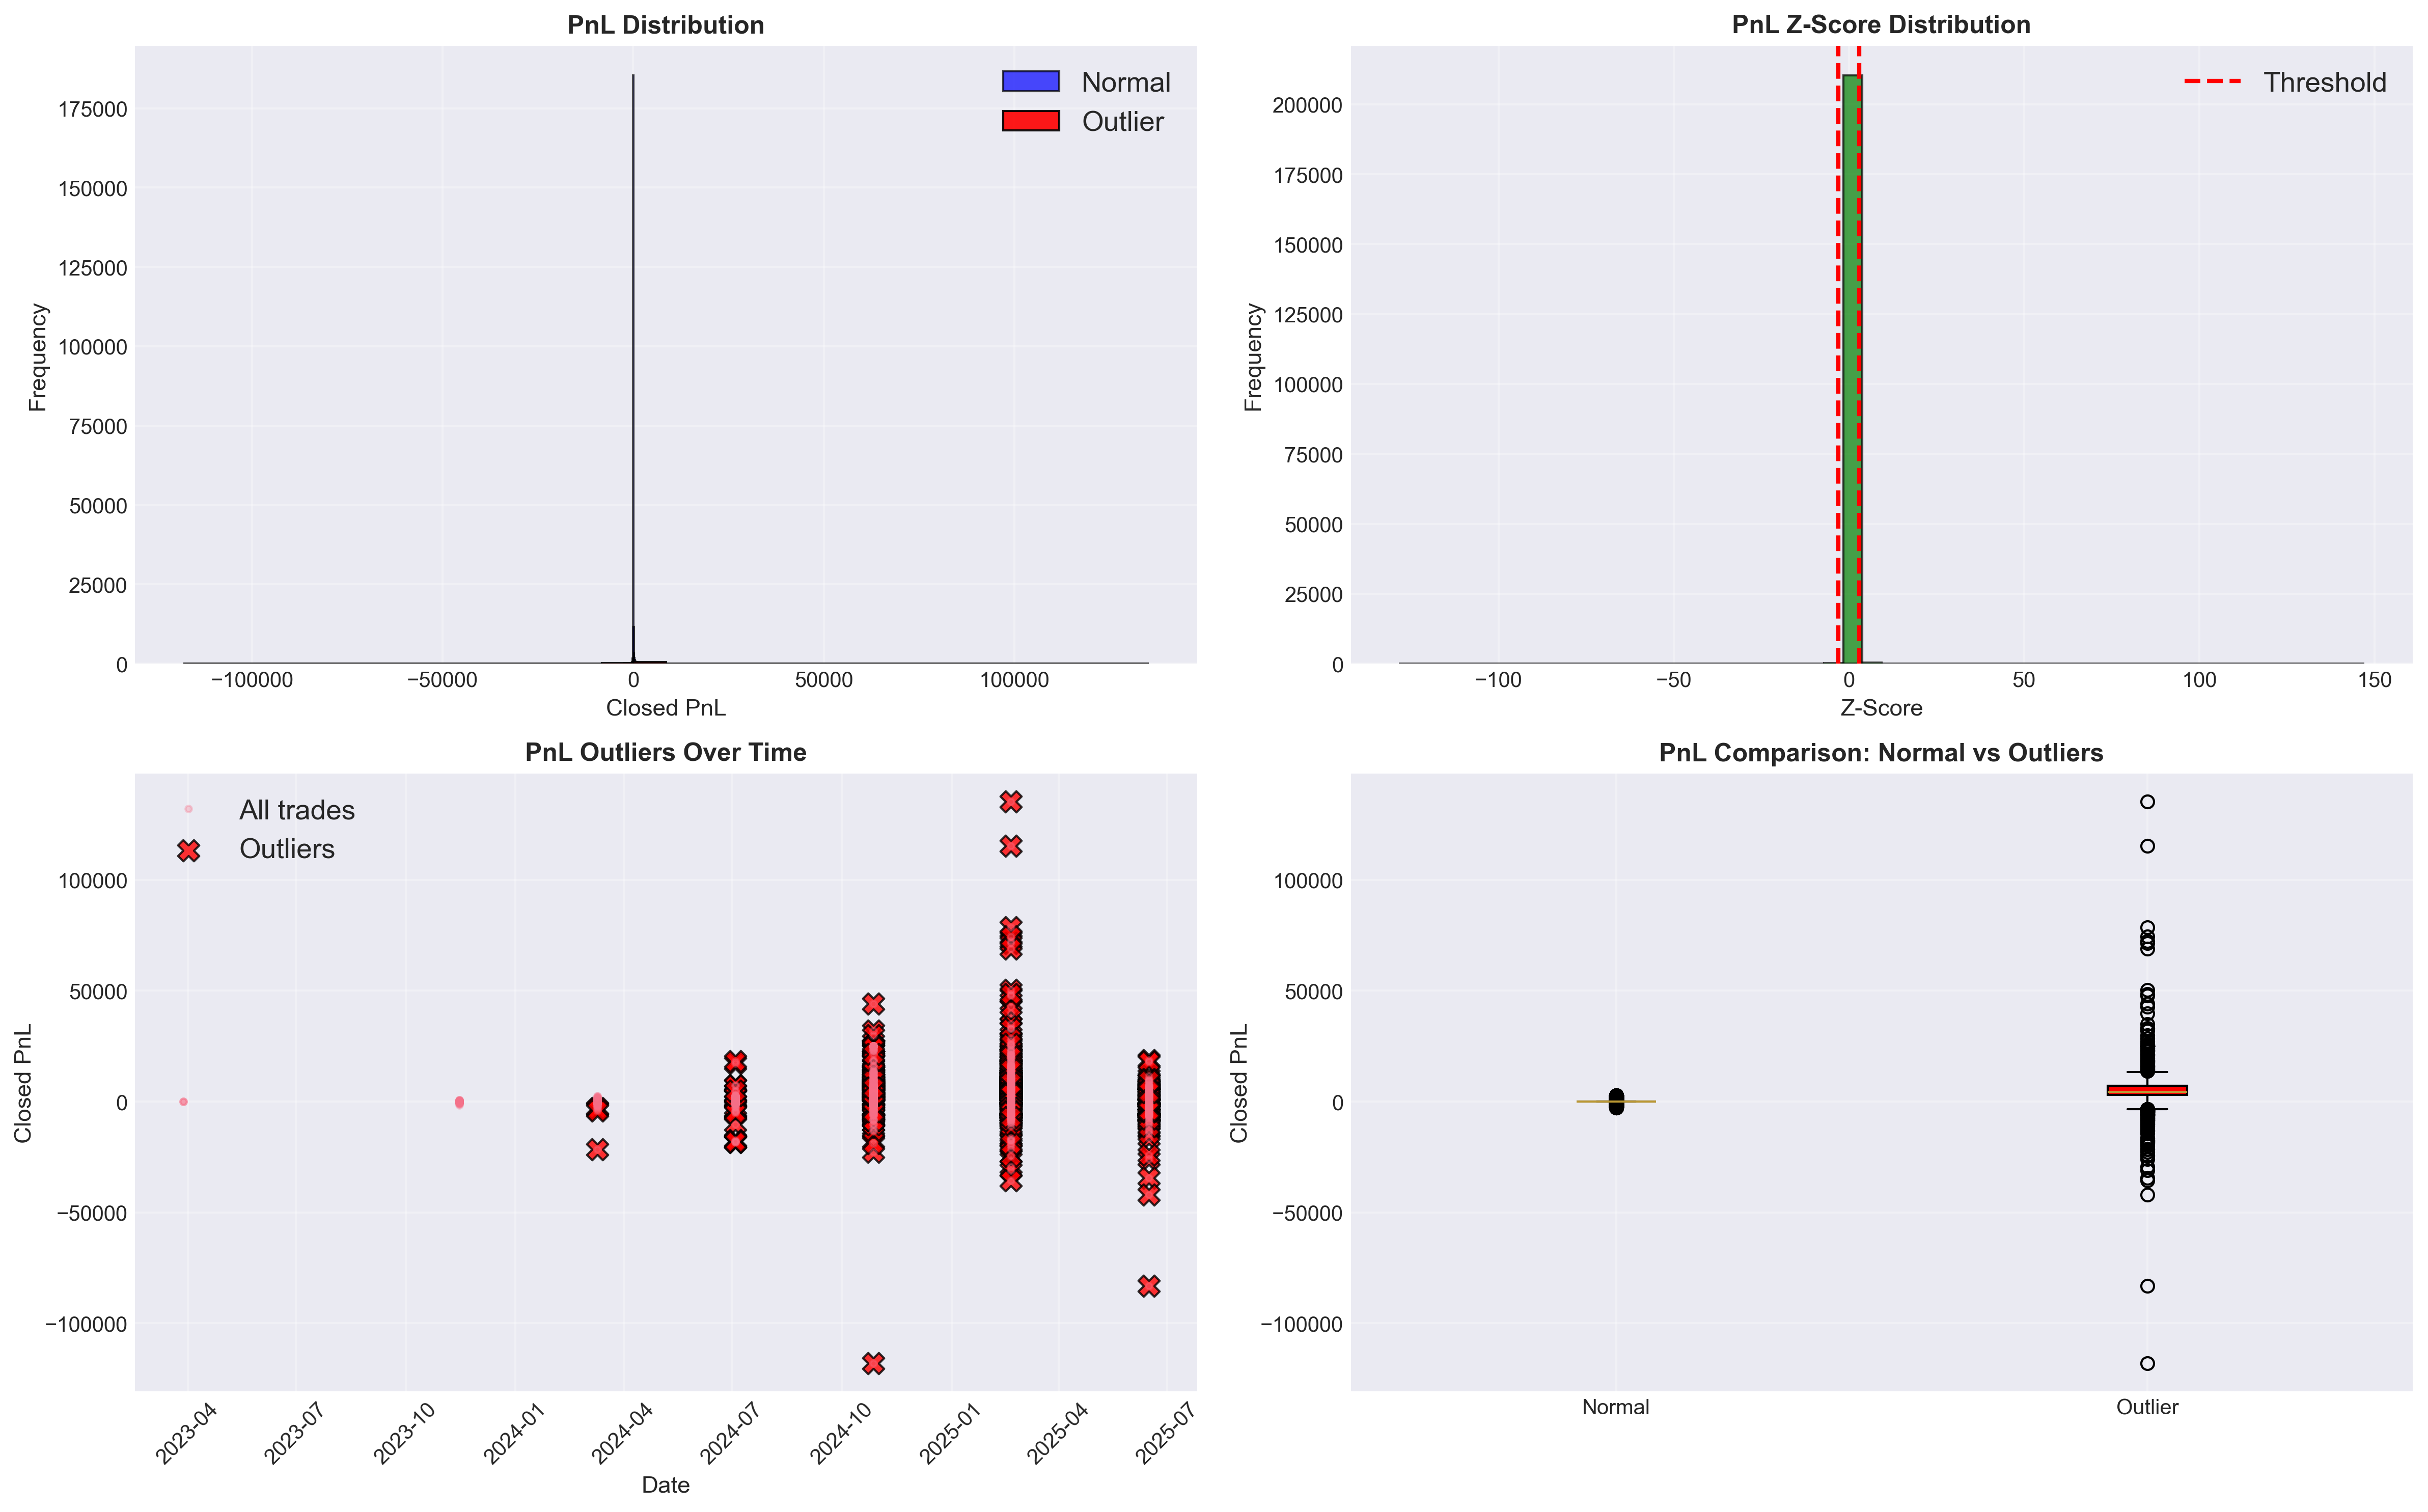

The file beside this chart, header and first rows:
Account, datetime, Closed PnL, Size USD, Side, pnl_zscore
0x083384f897ee0f19899168e3b1bec365f52a90…, 2025-02-19 21:20:00, 135329, 292870, BUY, 147.2
0x083384f897ee0f19899168e3b1bec365f52a90…, 2024-10-27 03:33:20, -117990, 814524, BUY, -128.4
0x083384f897ee0f19899168e3b1bec365f52a90…, 2025-02-19 21:20:00, 115287, 685200, BUY, 125.4
0x8170715b3b381dffb7062c0298972d4727a0a6…, 2025-06-15 15:06:40, -83056, 214400, BUY, -90.41
0x083384f897ee0f19899168e3b1bec365f52a90…, 2025-02-19 21:20:00, 78683, 170280, BUY, 85.55
0x72743ae2822edd658c0c50608fd7c5c501b2af…, 2025-02-19 21:20:00, 74531, 921670, BUY, 81.03
0x083384f897ee0f19899168e3b1bec365f52a90…, 2025-02-19 21:20:00, 72378, 156635, BUY, 78.69
0x083384f897ee0f19899168e3b1bec365f52a90…, 2025-02-19 21:20:00, 71536, 301856, BUY, 77.77
0xbaaaf6571ab7d571043ff1e313a9609a106378…, 2025-02-19 21:20:00, 68959, 1120972, SELL, 74.97
0x083384f897ee0f19899168e3b1bec365f52a90…, 2025-02-19 21:20:00, 50379, 175556, BUY, 54.76
0xb1231a4a2dd02f2276fa3c5e2a2f3436e6bfed…, 2025-02-19 21:20:00, 48504, 60180, BUY, 52.72
0x083384f897ee0f19899168e3b1bec365f52a90…, 2025-02-19 21:20:00, 47884, 785655, BUY, 52.04
0xb1231a4a2dd02f2276fa3c5e2a2f3436e6bfed…, 2024-10-27 03:33:20, 44223, 44223, SELL, 48.06
0x083384f897ee0f19899168e3b1bec365f52a90…, 2025-02-19 21:20:00, 42855, 149336, BUY, 46.57
0x8170715b3b381dffb7062c0298972d4727a0a6…, 2025-06-15 15:06:40, -41910, 115770, BUY, -45.65
0x083384f897ee0f19899168e3b1bec365f52a90…, 2025-02-19 21:20:00, 39687, 449997, BUY, 43.12
0x72743ae2822edd658c0c50608fd7c5c501b2af…, 2025-02-19 21:20:00, -35682, 237538, BUY, -38.87
0x083384f897ee0f19899168e3b1bec365f52a90…, 2025-02-19 21:20:00, 34904, 421876, BUY, 37.92
0x8170715b3b381dffb7062c0298972d4727a0a6…, 2025-06-15 15:06:40, -34339, 95738, BUY, -37.41
0x083384f897ee0f19899168e3b1bec365f52a90…, 2025-02-19 21:20:00, 33085, 163452, BUY, 35.94
0xbd5fead7180a9c139fa51a103cb6a2ce86ddb5…, 2025-02-19 21:20:00, 32784, 130862, BUY, 35.61
0x72743ae2822edd658c0c50608fd7c5c501b2af…, 2024-10-27 03:33:20, 32005, 144969, BUY, 34.77
0x39cef799f8b69da1995852eea189df24eb5cae…, 2025-02-19 21:20:00, -31037, 80253, SELL, -33.82
0x430f09841d65beb3f27765503d0f850b8bce77…, 2024-10-27 03:33:20, 30000, 30000, SELL, 32.59
0x513b8629fe877bb581bf244e326a047b249c4f…, 2025-02-19 21:20:00, -29370, 373314, BUY, -32.01
0xbaaaf6571ab7d571043ff1e313a9609a106378…, 2025-02-19 21:20:00, 28494, 390020, SELL, 30.95
0x72c6a4624e1dffa724e6d00d64ceae698af892…, 2025-02-19 21:20:00, 27224, 59373, BUY, 29.56
0x420ab45e0bd8863569a5efbb9c05d91f406246…, 2025-02-19 21:20:00, 25997, 32125, BUY, 28.23
0x271b280974205ca63b716753467d5a371de622…, 2025-06-15 15:06:40, -25819, 999999, BUY, -28.14
0x083384f897ee0f19899168e3b1bec365f52a90…, 2025-02-19 21:20:00, 25652, 62496, BUY, 27.86
0x083384f897ee0f19899168e3b1bec365f52a90…, 2025-02-19 21:20:00, 25182, 304371, BUY, 27.34
0xb1231a4a2dd02f2276fa3c5e2a2f3436e6bfed…, 2024-10-27 03:33:20, 25000, 25000, SELL, 27.15
0xb1231a4a2dd02f2276fa3c5e2a2f3436e6bfed…, 2024-10-27 03:33:20, 25000, 25000, SELL, 27.15
0xb1231a4a2dd02f2276fa3c5e2a2f3436e6bfed…, 2024-10-27 03:33:20, 25000, 25000, SELL, 27.15
0xb1231a4a2dd02f2276fa3c5e2a2f3436e6bfed…, 2024-10-27 03:33:20, 25000, 25000, SELL, 27.15
0xb1231a4a2dd02f2276fa3c5e2a2f3436e6bfed…, 2024-10-27 03:33:20, 25000, 25000, SELL, 27.15
0xb1231a4a2dd02f2276fa3c5e2a2f3436e6bfed…, 2024-10-27 03:33:20, 25000, 25000, SELL, 27.15
0xb1231a4a2dd02f2276fa3c5e2a2f3436e6bfed…, 2024-10-27 03:33:20, 25000, 25000, SELL, 27.15
0xb1231a4a2dd02f2276fa3c5e2a2f3436e6bfed…, 2024-10-27 03:33:20, 25000, 25000, SELL, 27.15
0xb1231a4a2dd02f2276fa3c5e2a2f3436e6bfed…, 2024-10-27 03:33:20, 25000, 25000, SELL, 27.15
0xb1231a4a2dd02f2276fa3c5e2a2f3436e6bfed…, 2024-10-27 03:33:20, 25000, 25000, SELL, 27.15
0xb1231a4a2dd02f2276fa3c5e2a2f3436e6bfed…, 2024-10-27 03:33:20, 25000, 25000, SELL, 27.15
0xb1231a4a2dd02f2276fa3c5e2a2f3436e6bfed…, 2024-10-27 03:33:20, 25000, 25000, SELL, 27.15
0xb1231a4a2dd02f2276fa3c5e2a2f3436e6bfed…, 2024-10-27 03:33:20, 25000, 25000, SELL, 27.15
0xb1231a4a2dd02f2276fa3c5e2a2f3436e6bfed…, 2024-10-27 03:33:20, 25000, 25000, SELL, 27.15
0xb1231a4a2dd02f2276fa3c5e2a2f3436e6bfed…, 2024-10-27 03:33:20, 25000, 25000, SELL, 27.15
0xb1231a4a2dd02f2276fa3c5e2a2f3436e6bfed…, 2024-10-27 03:33:20, 25000, 25000, SELL, 27.15
0xb1231a4a2dd02f2276fa3c5e2a2f3436e6bfed…, 2024-10-27 03:33:20, 25000, 25000, SELL, 27.15
0xb1231a4a2dd02f2276fa3c5e2a2f3436e6bfed…, 2024-10-27 03:33:20, 25000, 25000, SELL, 27.15
0xb1231a4a2dd02f2276fa3c5e2a2f3436e6bfed…, 2024-10-27 03:33:20, 25000, 25000, SELL, 27.15
0xb1231a4a2dd02f2276fa3c5e2a2f3436e6bfed…, 2024-10-27 03:33:20, 25000, 25000, SELL, 27.15
0xb1231a4a2dd02f2276fa3c5e2a2f3436e6bfed…, 2024-10-27 03:33:20, 24968, 24968, SELL, 27.11
0xbd5fead7180a9c139fa51a103cb6a2ce86ddb5…, 2025-02-19 21:20:00, -24500, 107500, SELL, -26.71
0xb1231a4a2dd02f2276fa3c5e2a2f3436e6bfed…, 2024-10-27 03:33:20, 24283, 24283, SELL, 26.37
0x8170715b3b381dffb7062c0298972d4727a0a6…, 2025-06-15 15:06:40, -24080, 60001, BUY, -26.25
0xb1231a4a2dd02f2276fa3c5e2a2f3436e6bfed…, 2024-10-27 03:33:20, 24158, 24158, SELL, 26.23
0xb1231a4a2dd02f2276fa3c5e2a2f3436e6bfed…, 2024-10-27 03:33:20, 23986, 23986, SELL, 26.04
0x083384f897ee0f19899168e3b1bec365f52a90…, 2025-02-19 21:20:00, 23910, 333478, BUY, 25.96
0xb1231a4a2dd02f2276fa3c5e2a2f3436e6bfed…, 2024-10-27 03:33:20, 23204, 23204, SELL, 25.19
0x430f09841d65beb3f27765503d0f850b8bce77…, 2024-10-27 03:33:20, 23152, 23152, SELL, 25.14
... 794 more rows
